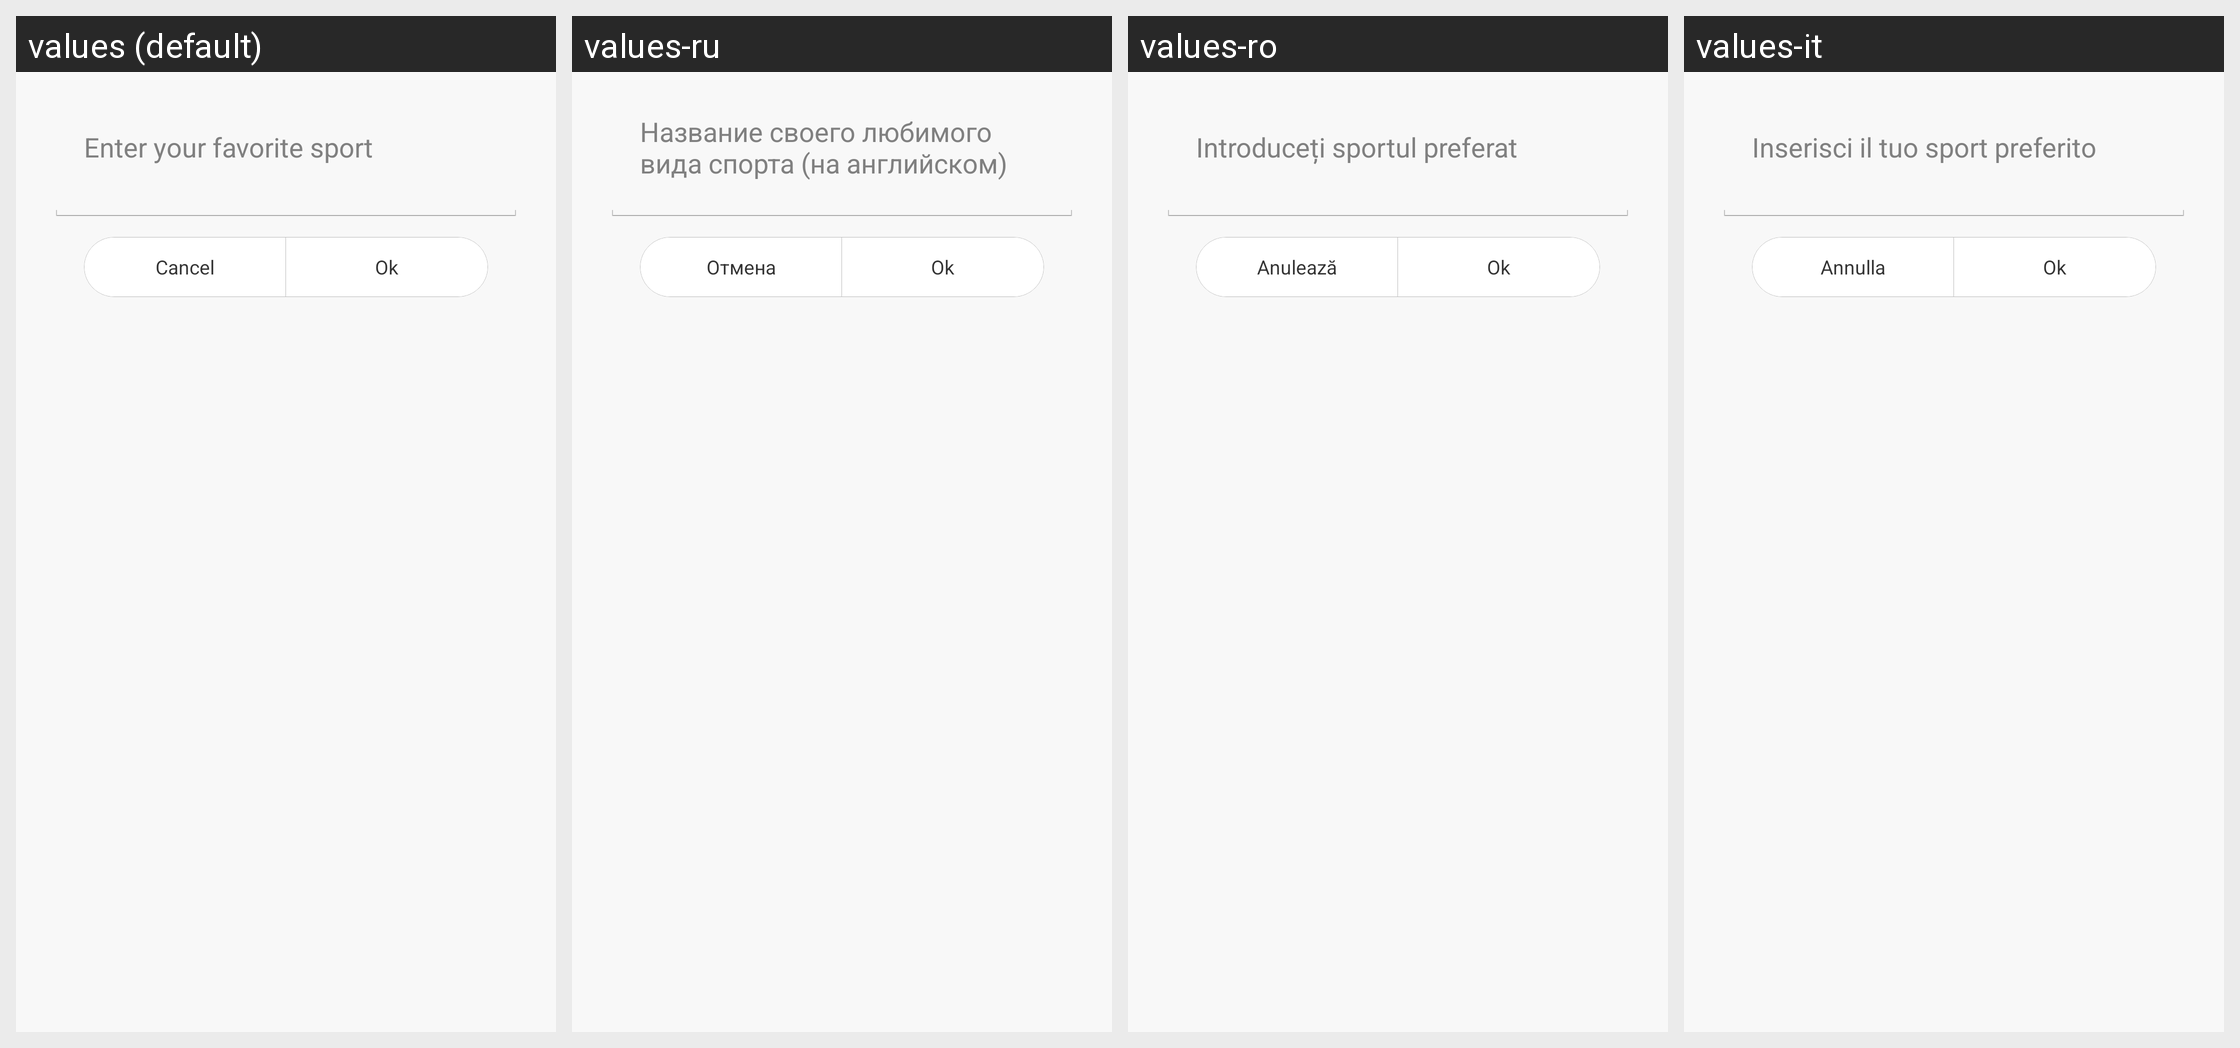

For this localized Android screen grid, give each drawn string resource with its value in every locale shown.
Android screen res/layout/dialog_lab_sport_favorite_others.xml rendered under 4 locales, left to right: values (default), values-ru, values-ro, values-it. Device: Nexus 5 (rendered at 1080×1920; each locale shown at half size, 540×960, under a caption strip naming it); theme AppTheme.
Other locales in the repository, not shown: values-bn-rIN, values-de, values-es, values-fi, values-fr, values-hi, values-in, values-iw, values-kn-rIN, values-ko, values-ml-rIN, values-ms-rMY, values-nl, values-pl, values-pt, values-pt-rBR, values-ta-rIN, values-te-rIN, values-th, values-tr, values-vi, values-zh, values-zh-rCN, values-zh-rHK, values-zh-rTW.
Strings drawn on this screen, with the default value and each locale's value (text and hints the layout hard-codes, and strings that could not be matched under every locale, appear in the picture but are not listed):

lab_factory_sport_vote_others_hint
  values: Enter your favorite sport
  values-ru: Название своего любимого вида спорта (на английском)
  values-ro: Introduceți sportul preferat
  values-it: Inserisci il tuo sport preferito

cancel
  values: Cancel
  values-ru: Отмена
  values-ro: Anulează
  values-it: Annulla

ok
  values: Ok
  values-ru: Ok  [not translated; the default value is used]
  values-ro: Ok  [not translated; the default value is used]
  values-it: Ok  [not translated; the default value is used]
